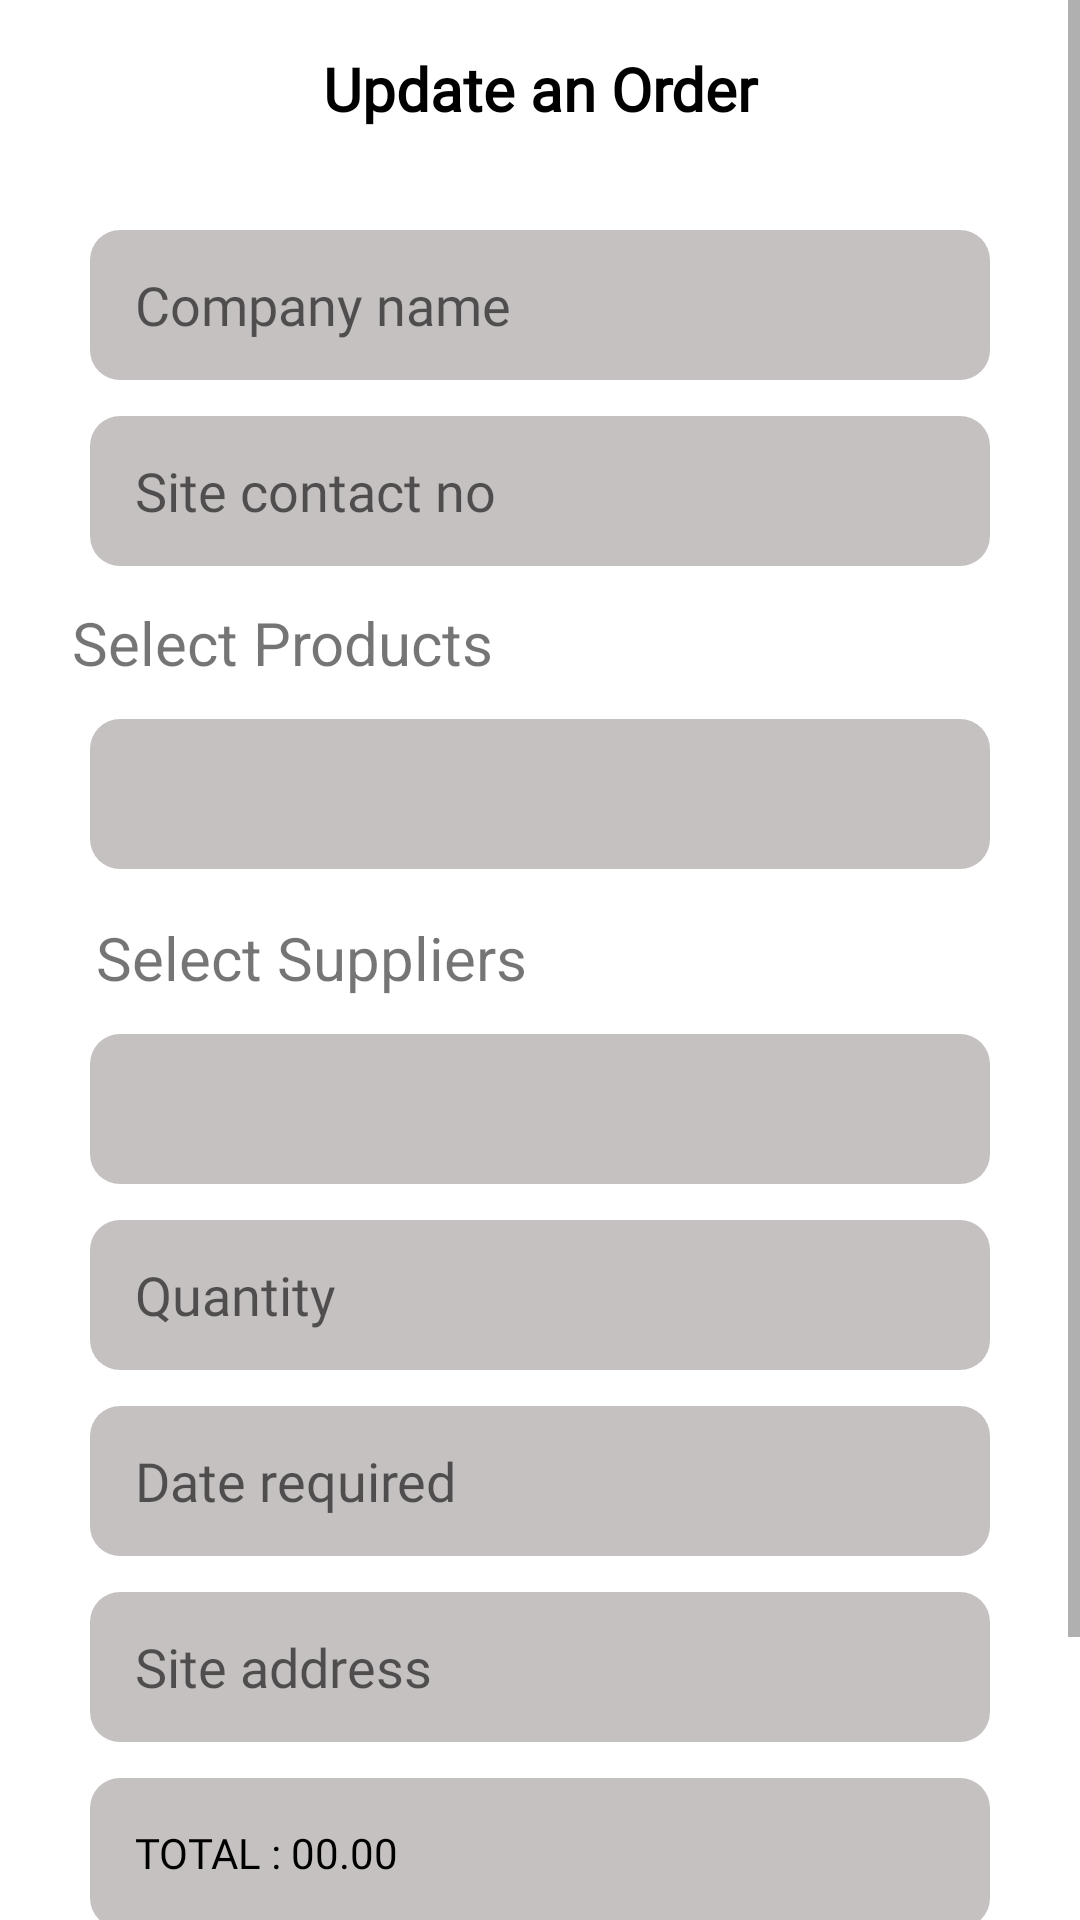

Android layout source for this screen:
<!-- AndroidManifest.xml: application theme AppTheme -->
<!-- res/layout/activity_order_update_sitemanager.xml -->
<?xml version="1.0" encoding="utf-8"?>
<ScrollView xmlns:android="http://schemas.android.com/apk/res/android"
    xmlns:app="http://schemas.android.com/apk/res-auto"
    xmlns:tools="http://schemas.android.com/tools"
    android:layout_width="match_parent"
    android:layout_height="match_parent"
    android:background="@color/white"
    tools:context=".activities.OrderPlaceSitemanager">


    <androidx.constraintlayout.widget.ConstraintLayout
        android:layout_width="match_parent"
        android:layout_height="wrap_content">


        <TextView
            android:id="@+id/textView"
            android:layout_width="0dp"
            android:layout_height="wrap_content"
            android:layout_marginTop="16dp"
            android:fontFamily="@font/gilroy"
            android:gravity="center"
            android:text="Update an Order"
            android:textAlignment="center"
            android:textColor="@color/black"

            android:textSize="20sp"
            android:textStyle="bold"
            app:layout_constraintEnd_toEndOf="parent"
            app:layout_constraintHorizontal_bias="0.0"
            app:layout_constraintStart_toStartOf="parent"
            app:layout_constraintTop_toTopOf="parent" />

        <Button
            android:id="@+id/update"
            android:layout_width="344dp"
            android:layout_height="48dp"
            android:layout_marginStart="32dp"
            android:layout_marginTop="30dp"
            android:layout_marginBottom="30dp"
            android:background="@drawable/button_primary_color_background"
            android:fontFamily="@font/gilroy"
            android:onClick="sendForApprovalClicked"
            android:text="Update"
            android:textColor="@color/white"
            app:layout_constraintBottom_toBottomOf="parent"
            app:layout_constraintStart_toStartOf="parent"
            app:layout_constraintTop_toBottomOf="@+id/total"
            app:layout_constraintVertical_bias="0.23" />


        <EditText
            android:id="@+id/editText_companyName"
            android:layout_width="0dp"
            android:layout_height="50dp"
            android:layout_marginLeft="30dp"
            android:layout_marginTop="8dp"
            android:layout_marginRight="30dp"
            android:background="@drawable/ash_color_background"
            android:fontFamily="@font/gilroy"
            android:hint="Company name"
            android:inputType="textPersonName"
            android:paddingLeft="15dp"
            android:paddingRight="15dp"
            android:textColor="@color/black"
            app:layout_constraintEnd_toEndOf="parent"
            app:layout_constraintStart_toStartOf="parent"
            app:layout_constraintTop_toBottomOf="@+id/status" />

        <EditText
            android:id="@+id/editTextPhone"
            android:layout_width="0dp"
            android:layout_height="50dp"
            android:layout_marginLeft="30dp"
            android:layout_marginTop="12dp"
            android:layout_marginRight="30dp"
            android:background="@drawable/ash_color_background"
            android:fontFamily="@font/gilroy"
            android:hint="Site contact no"
            android:inputType="phone"
            android:paddingLeft="15dp"
            android:paddingRight="15dp"
            android:textColor="@color/black"
            app:layout_constraintEnd_toEndOf="parent"
            app:layout_constraintStart_toStartOf="parent"
            app:layout_constraintTop_toBottomOf="@+id/editText_companyName" />


        <EditText
            android:id="@+id/editText_quantity"
            android:layout_width="0dp"
            android:layout_height="50dp"
            android:layout_marginLeft="30dp"
            android:layout_marginTop="12dp"
            android:layout_marginRight="30dp"
            android:background="@drawable/ash_color_background"
            android:fontFamily="@font/gilroy"
            android:hint="Quantity"
            android:inputType="number"
            android:paddingLeft="15dp"
            android:paddingRight="15dp"
            android:textColor="@color/black"
            app:layout_constraintEnd_toEndOf="parent"
            app:layout_constraintStart_toStartOf="parent"
            app:layout_constraintTop_toBottomOf="@+id/spinner_supplier" />

        <EditText
            android:id="@+id/editText_dateRequired"
            android:layout_width="0dp"
            android:layout_height="50dp"
            android:layout_marginLeft="30dp"
            android:layout_marginTop="12dp"
            android:layout_marginRight="30dp"
            android:background="@drawable/ash_color_background"
            android:fontFamily="@font/gilroy"
            android:hint="Date required"
            android:inputType="date"
            android:paddingLeft="15dp"
            android:paddingRight="15dp"
            android:textColor="@color/black"
            app:layout_constraintEnd_toEndOf="parent"
            app:layout_constraintStart_toStartOf="parent"
            app:layout_constraintTop_toBottomOf="@+id/editText_quantity" />

        <EditText
            android:id="@+id/editTextTextPostalAddress"
            android:layout_width="0dp"
            android:layout_height="50dp"
            android:layout_marginLeft="30dp"
            android:layout_marginTop="12dp"
            android:layout_marginRight="30dp"
            android:background="@drawable/ash_color_background"
            android:fontFamily="@font/gilroy"
            android:hint="Site address"
            android:inputType="textPostalAddress"
            android:paddingLeft="15dp"
            android:paddingRight="15dp"
            android:textColor="@color/black"
            app:layout_constraintEnd_toEndOf="parent"
            app:layout_constraintStart_toStartOf="parent"
            app:layout_constraintTop_toBottomOf="@+id/editText_dateRequired" />

        <TextView
            android:id="@+id/total"
            android:layout_width="0dp"
            android:layout_height="50dp"
            android:layout_marginLeft="30dp"
            android:layout_marginTop="12dp"
            android:layout_marginRight="30dp"
            android:background="@drawable/ash_color_background"
            android:fontFamily="@font/gilroy"
            android:gravity="center_vertical"
            android:inputType="textPostalAddress"
            android:paddingLeft="15dp"
            android:paddingRight="15dp"
            android:text="TOTAL : 00.00"
            android:textColor="@color/black"
            app:layout_constraintEnd_toEndOf="parent"
            app:layout_constraintStart_toStartOf="parent"
            app:layout_constraintTop_toBottomOf="@+id/editTextTextPostalAddress" />

        <TextView
            android:id="@+id/s"
            android:layout_width="wrap_content"
            android:layout_height="wrap_content"
            android:layout_marginTop="12dp"
            android:text="Select Products"
            android:textAlignment="textStart"
            android:textSize="20dp"
            app:layout_constraintEnd_toEndOf="parent"
            app:layout_constraintHorizontal_bias="0.11"
            app:layout_constraintStart_toStartOf="parent"
            app:layout_constraintTop_toBottomOf="@+id/editTextPhone" />

        <Spinner
            android:id="@+id/spinner_product"
            android:layout_width="0dp"
            android:layout_height="50dp"
            android:layout_marginLeft="30dp"
            android:layout_marginTop="12dp"
            android:layout_marginRight="30dp"
            android:background="@drawable/ash_color_background"
            app:layout_constraintEnd_toEndOf="parent"
            app:layout_constraintStart_toStartOf="parent"
            app:layout_constraintTop_toBottomOf="@+id/s" />

        <TextView
            android:id="@+id/s1"
            android:layout_width="wrap_content"
            android:layout_height="wrap_content"
            android:layout_marginStart="32dp"
            android:layout_marginTop="16dp"
            android:text="Select Suppliers"
            android:textAlignment="textStart"
            android:textSize="20dp"
            app:layout_constraintStart_toStartOf="parent"
            app:layout_constraintTop_toBottomOf="@+id/spinner_product" />

        <Spinner
            android:id="@+id/spinner_supplier"
            android:layout_width="0dp"
            android:layout_height="50dp"
            android:layout_marginLeft="30dp"
            android:layout_marginTop="12dp"
            android:layout_marginRight="30dp"
            android:background="@drawable/ash_color_background"
            app:layout_constraintEnd_toEndOf="parent"
            app:layout_constraintStart_toStartOf="parent"
            app:layout_constraintTop_toBottomOf="@+id/s1" />

        <TextView
            android:id="@+id/status"
            android:layout_width="wrap_content"
            android:layout_height="wrap_content"
            android:layout_marginTop="8dp"
            android:fontFamily="@font/gilroy"
            android:text="0"
            android:textColor="@color/black"
            android:textSize="13sp"
            android:visibility="invisible"
            app:layout_constraintEnd_toEndOf="@+id/editText_companyName"
            app:layout_constraintTop_toBottomOf="@+id/textView" />

        <TextView
            android:id="@+id/refId"
            android:layout_width="wrap_content"
            android:layout_height="wrap_content"
            android:text="1"
            app:layout_constraintBottom_toBottomOf="parent"
            app:layout_constraintEnd_toEndOf="parent" />


    </androidx.constraintlayout.widget.ConstraintLayout>
</ScrollView>
<!-- resources referenced by this layout -->
<resources>
  <!-- drawable ash_color_background (drawable) -->
  <?xml version="1.0" encoding="utf-8"?>
  <shape xmlns:android="http://schemas.android.com/apk/res/android"
      android:shape="rectangle">
  
      <solid android:color="#C6C1C1"/>
      <corners android:radius="10dp"/>
  
  
  </shape>
  <!-- drawable button_primary_color_background (drawable) -->
  <?xml version="1.0" encoding="utf-8"?>
  <shape xmlns:android="http://schemas.android.com/apk/res/android"
      android:shape="rectangle">
  
      <solid android:color="#848585"/>
      <corners android:radius="10dp"/>
  
  </shape>
  <!-- not gathered from this repository: default colours our renderer supplied (Android Studio template values) -->
  <color name="black">#FF000000</color>
  <color name="white">#FFFFFFFF</color>
</resources>
